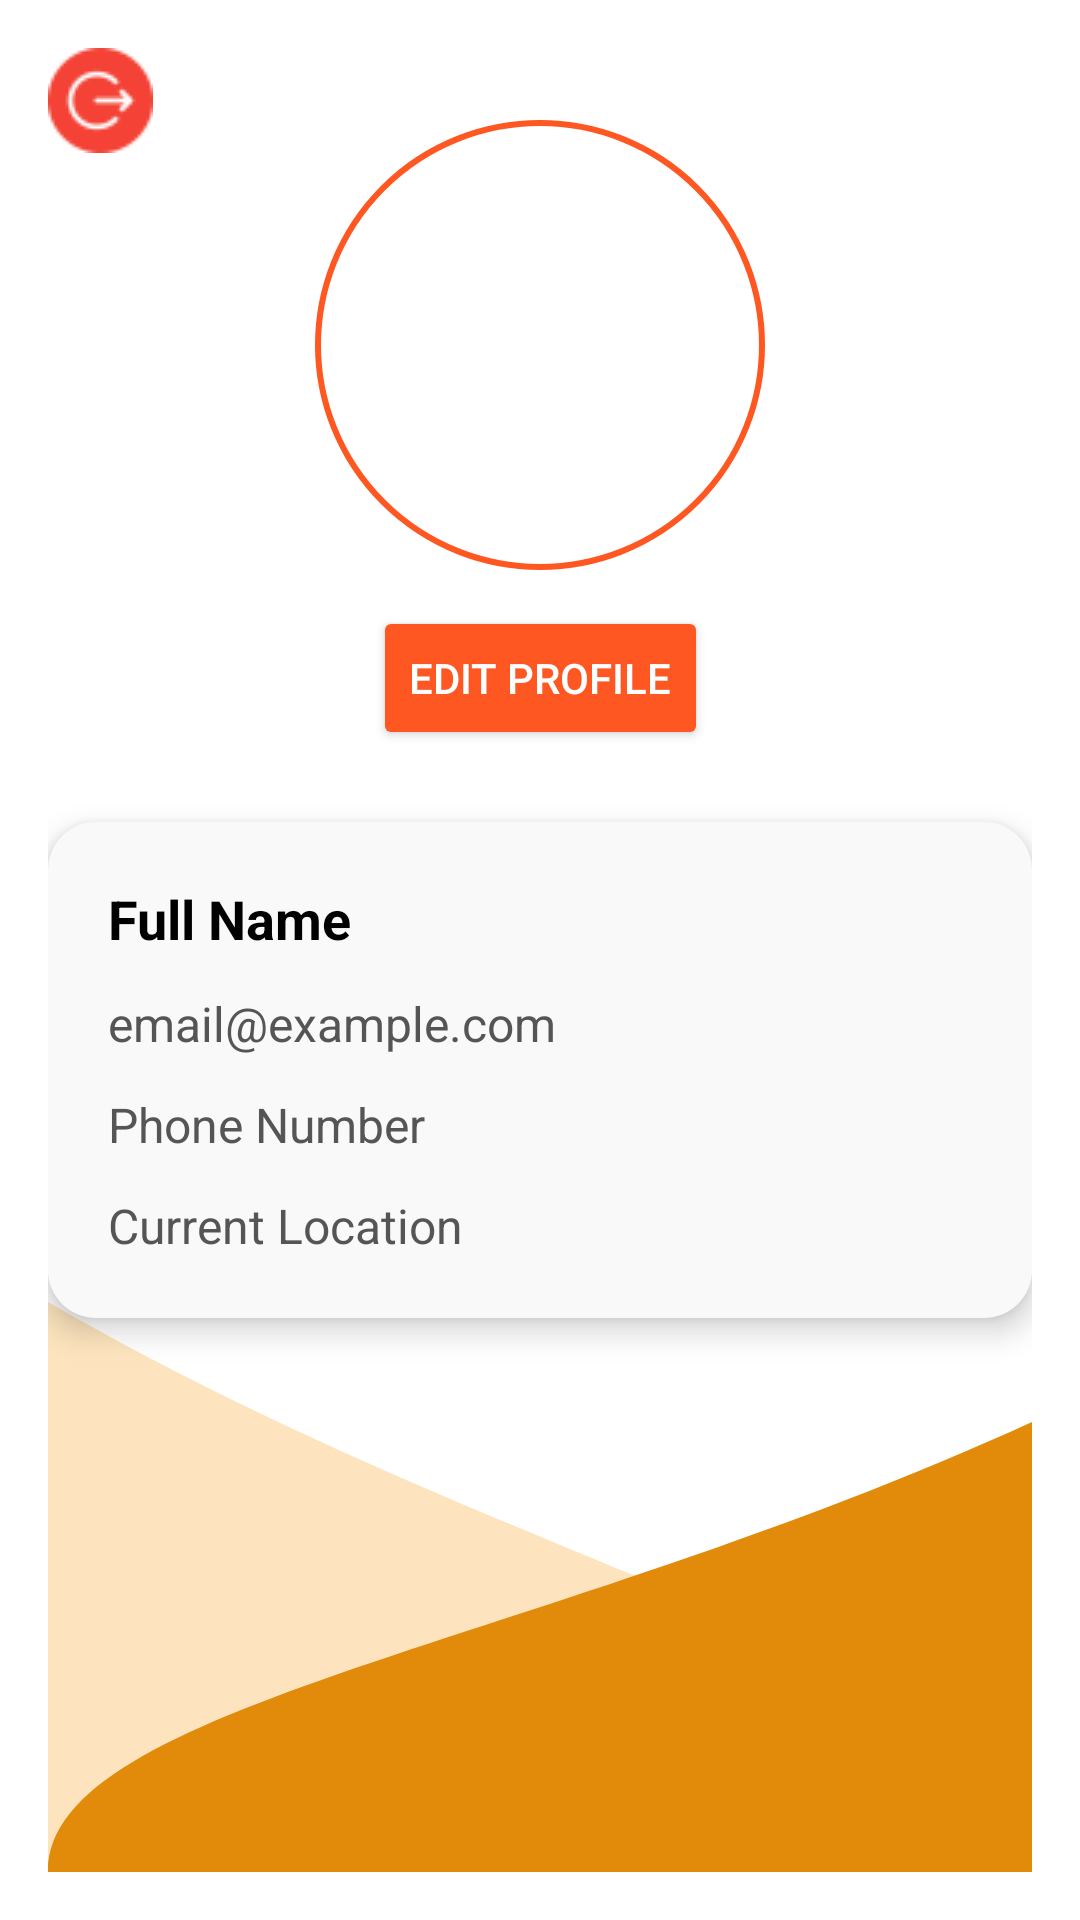

Produce the Android XML layout that renders to this screen, including the resource entries it uses.
<!-- AndroidManifest.xml: application theme Theme.QuickVendUser -->
<!-- res/layout/activity_profile_fragment.xml -->
<?xml version="1.0" encoding="utf-8"?>
<androidx.constraintlayout.widget.ConstraintLayout xmlns:android="http://schemas.android.com/apk/res/android"
    xmlns:app="http://schemas.android.com/apk/res-auto"
    xmlns:tools="http://schemas.android.com/tools"
    android:layout_width="match_parent"
    android:layout_height="match_parent"
    android:background="@color/white"
    android:padding="16dp"
    tools:context=".fragments.ProfileFragment">

    
    <ImageButton
        android:id="@+id/logoutButton"
        android:layout_width="wrap_content"
        android:layout_height="wrap_content"
        android:src="@drawable/ic_logout"
    android:background="@android:color/transparent"
    android:contentDescription="Logout"
    android:layout_alignParentEnd="true"
    android:layout_margin="16dp" />
    <ImageView
        android:id="@+id/profileImage"
        android:layout_width="150dp"
        android:layout_height="150dp"
        android:layout_marginTop="24dp"
        android:scaleType="centerCrop"
        android:background="@drawable/circle_background"
        android:padding="4dp"
        app:layout_constraintTop_toTopOf="parent"
        app:layout_constraintStart_toStartOf="parent"
        app:layout_constraintEnd_toEndOf="parent" />

    
    <Button
        android:id="@+id/editProfileButton"
        android:layout_width="wrap_content"
        android:layout_height="wrap_content"
        android:text="Edit Profile"
        android:textColor="@android:color/white"
        android:backgroundTint="@color/icon_color"
        android:layout_marginTop="12dp"
        app:layout_constraintTop_toBottomOf="@id/profileImage"
        app:layout_constraintStart_toStartOf="parent"
        app:layout_constraintEnd_toEndOf="parent" />

    
    <androidx.constraintlayout.widget.ConstraintLayout
        android:id="@+id/profileCard"
        android:layout_width="0dp"
        android:layout_height="wrap_content"
        android:layout_marginTop="24dp"
        android:background="@drawable/profile_card_background"
        android:elevation="6dp"
        android:padding="20dp"
        app:layout_constraintTop_toBottomOf="@id/editProfileButton"
        app:layout_constraintStart_toStartOf="parent"
        app:layout_constraintEnd_toEndOf="parent">

        <TextView
            android:id="@+id/fullNameText"
            android:layout_width="0dp"
            android:layout_height="wrap_content"
            android:text="Full Name"
            android:textSize="18sp"
            android:textStyle="bold"
            android:textColor="@android:color/black"
            app:layout_constraintTop_toTopOf="parent"
            app:layout_constraintStart_toStartOf="parent"
            app:layout_constraintEnd_toEndOf="parent" />

        <TextView
            android:id="@+id/emailText"
            android:layout_width="0dp"
            android:layout_height="wrap_content"
            android:text="email@example.com"
            android:textSize="16sp"
            android:textColor="#555555"
            android:layout_marginTop="12dp"
            app:layout_constraintTop_toBottomOf="@id/fullNameText"
            app:layout_constraintStart_toStartOf="parent"
            app:layout_constraintEnd_toEndOf="parent" />

        <TextView
            android:id="@+id/phoneNumberText"
            android:layout_width="0dp"
            android:layout_height="wrap_content"
            android:text="Phone Number"
            android:textSize="16sp"
            android:textColor="#555555"
            android:layout_marginTop="12dp"
            app:layout_constraintTop_toBottomOf="@id/emailText"
            app:layout_constraintStart_toStartOf="parent"
            app:layout_constraintEnd_toEndOf="parent" />

        <TextView
            android:id="@+id/currentLocationText"
            android:layout_width="0dp"
            android:layout_height="wrap_content"
            android:text="Current Location"
            android:textSize="16sp"
            android:textColor="#555555"
            android:layout_marginTop="12dp"
            app:layout_constraintTop_toBottomOf="@id/phoneNumberText"
            app:layout_constraintStart_toStartOf="parent"
            app:layout_constraintEnd_toEndOf="parent"
            app:layout_constraintBottom_toBottomOf="parent" />

    </androidx.constraintlayout.widget.ConstraintLayout>

    
    <View
        android:id="@+id/bottomShape"
        android:layout_width="0dp"
        android:layout_height="190dp"
        android:background="@drawable/leaf_bottom_right_up"
        app:layout_constraintBottom_toBottomOf="parent"
        app:layout_constraintStart_toStartOf="parent"
        app:layout_constraintEnd_toEndOf="parent"/>
    <View
        android:layout_width="match_parent"
        android:layout_height="150dp"
        android:background="@drawable/leftleaf"
        app:layout_constraintBottom_toBottomOf="parent" />

</androidx.constraintlayout.widget.ConstraintLayout>
<!-- resources referenced by this layout -->
<resources>
  <color name="icon_color">#FF5722</color>
  <color name="white">#fff</color>
  <!-- drawable circle_background (drawable) -->
  <shape xmlns:android="http://schemas.android.com/apk/res/android"
      android:shape="oval">
      <solid android:color="@android:color/white"/>
      <stroke android:width="2dp" android:color="@color/icon_color"/>
  </shape>
  <!-- drawable ic_logout: png bitmap (drawable, 1512 bytes) -->
  <!-- drawable leaf_bottom_right_up (drawable) -->
  <vector xmlns:android="http://schemas.android.com/apk/res/android"
      android:width="200dp"
      android:height="400dp"
      android:viewportWidth="200"
      android:viewportHeight="400">
  
      <path
          android:fillColor="#FDE4BE"
          android:pathData="
              M200,400
              C200,250 100,200 0,0
              L0,400
              Z" />
  </vector>
  <!-- drawable leftleaf (drawable) -->
  <vector xmlns:android="http://schemas.android.com/apk/res/android"
      android:width="200dp"
      android:height="400dp"
      android:viewportWidth="200"
      android:viewportHeight="400">
  
      <path
          android:fillColor="#E28A09"
          android:pathData="
              M0,400
              C0,250 100,200 200,0
              L200,400
              Z" />
  </vector>
  <!-- drawable profile_card_background (drawable) -->
  <shape xmlns:android="http://schemas.android.com/apk/res/android"
      android:shape="rectangle">
      <solid android:color="#F9F9F9" />
      <corners android:radius="16dp" />
      <padding android:left="8dp" android:top="8dp" android:right="8dp" android:bottom="8dp"/>
  </shape>
  <style name="Theme.QuickVendUser" parent="Base.Theme.QuickVendUser" />
  <style name="Base.Theme.QuickVendUser" parent="Theme.Material3.DayNight.NoActionBar">
          
          
      </style>
</resources>
